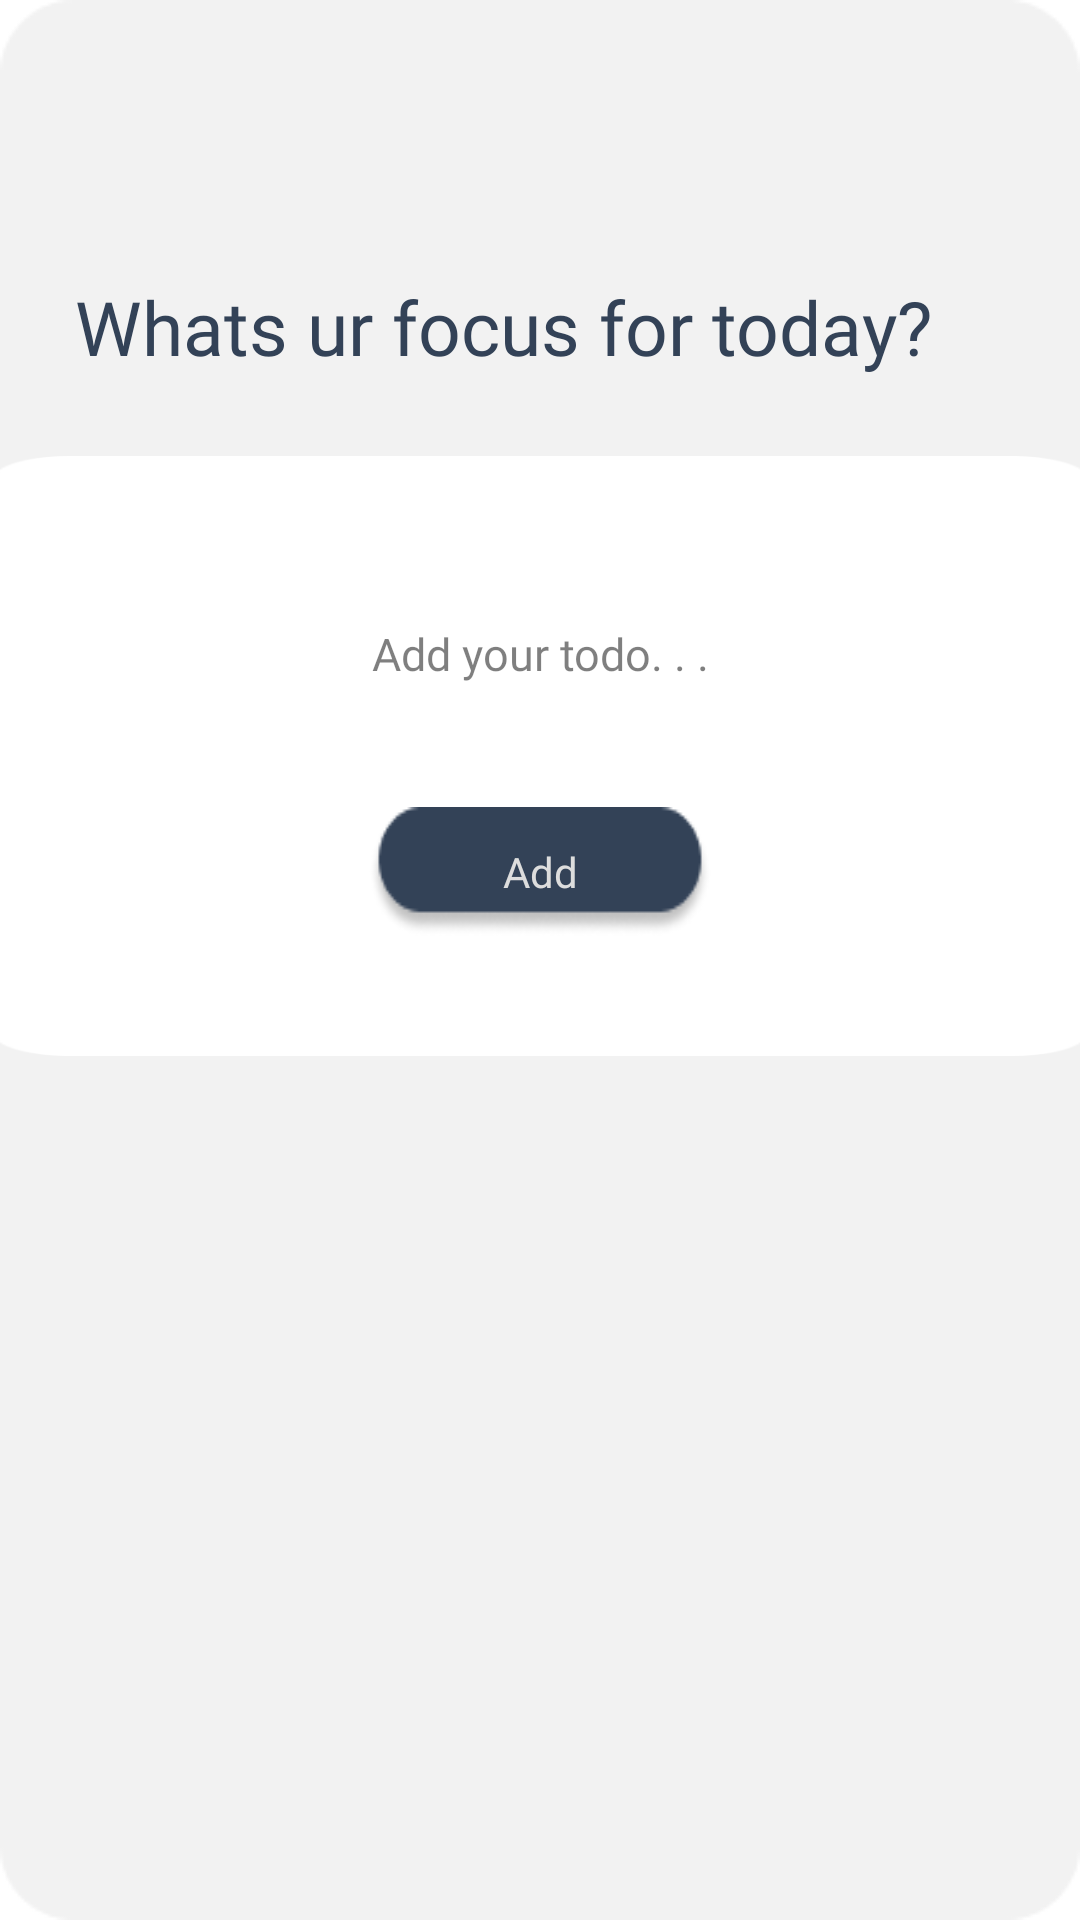

This screen was rendered from an Android layout file. Write that file and the resources it references.
<!-- AndroidManifest.xml: application theme Theme.TodoNow -->
<!-- res/layout/addtodo.xml -->
<?xml version="1.0" encoding="utf-8"?>
<LinearLayout xmlns:android="http://schemas.android.com/apk/res/android"
    xmlns:app="http://schemas.android.com/apk/res-auto"
    xmlns:tools="http://schemas.android.com/tools"
    android:layout_width="match_parent"
    android:layout_height="match_parent"
    tools:context=".Splash"
    android:orientation="vertical"
    android:background="@drawable/bg3">

    <RelativeLayout
        android:layout_width="match_parent"
        android:layout_height="wrap_content"
        android:paddingLeft="25dp"
        android:paddingTop="30dp"
        android:paddingRight="25dp">

        <TextView
            android:id="@+id/Desc"
            android:layout_width="500dp"
            android:layout_height="40dp"
            android:layout_alignParentLeft="true"
            android:layout_alignParentTop="true"
            android:layout_marginTop="62dp"
            android:fontFamily="@font/poppins_bold"
            android:gravity="top"
            android:text="@string/Desc"
            android:textAppearance="@style/Desc"
            android:textSize="25dp" />


    </RelativeLayout>

    <LinearLayout
        android:layout_width="365dp"
        android:layout_height="200dp"
        android:layout_gravity="center"
        android:layout_marginTop="20dp"
        android:orientation="vertical"
        android:background="@drawable/bg">

        <LinearLayout
            android:layout_width="350dp"
            android:layout_height="150dp"
            android:layout_gravity="center"
            android:layout_marginTop="20dp"
            android:orientation="vertical">

            <EditText
                android:id="@+id/Add"
                android:layout_width="288dp"
                android:layout_height="42dp"
                android:layout_gravity="center"
                android:layout_marginTop="25dp"
                android:background="@drawable/white_rectangle"
                android:fontFamily="@font/poppins"
                android:gravity="center"
                android:hint="Add your todo. . ."
                android:textAppearance="@style/Add"/>

            <Button
                android:id="@+id/add_btn"
                android:layout_width="114dp"
                android:layout_height="wrap_content"
                android:layout_alignParentLeft="true"
                android:layout_alignParentTop="true"
                android:layout_gravity="center"
                android:layout_marginTop="30dp"
                android:background="@drawable/black_rectangle"
                android:elevation="3dp"
                android:fontFamily="@font/poppins_bold"
                android:gravity="center"
                android:text="@string/addBtn"
                android:textAppearance="@style/addBtn"
                app:backgroundTint="#334257" />
        </LinearLayout>
    </LinearLayout>
</LinearLayout>
<!-- resources referenced by this layout -->
<resources>
  <!-- drawable bg: png bitmap (drawable, 3012 bytes) -->
  <!-- drawable bg3: png bitmap (drawable, 3131 bytes) -->
  <!-- drawable black_rectangle: png bitmap (drawable, 2428 bytes) -->
  <string name="Desc">Whats ur focus for today?</string>
  <string name="addBtn">Add</string>
  <style name="Add">
          <item name="android:textSize">
              15sp
          </item>
          <item name="android:textColor">
              #80000000
          </item>
      </style>
  <style name="Desc">
          <item name="android:textSize">
              14sp
          </item>
          <item name="android:textColor">
              #334257
          </item>
      </style>
  <style name="addBtn">
          <item name="android:textSize">
              14sp
          </item>
          <item name="android:textColor">
              #DDDDDD
          </item>
      </style>
  <style name="Theme.TodoNow" parent="Theme.MaterialComponents.DayNight.NoActionBar">
  
      </style>
</resources>
